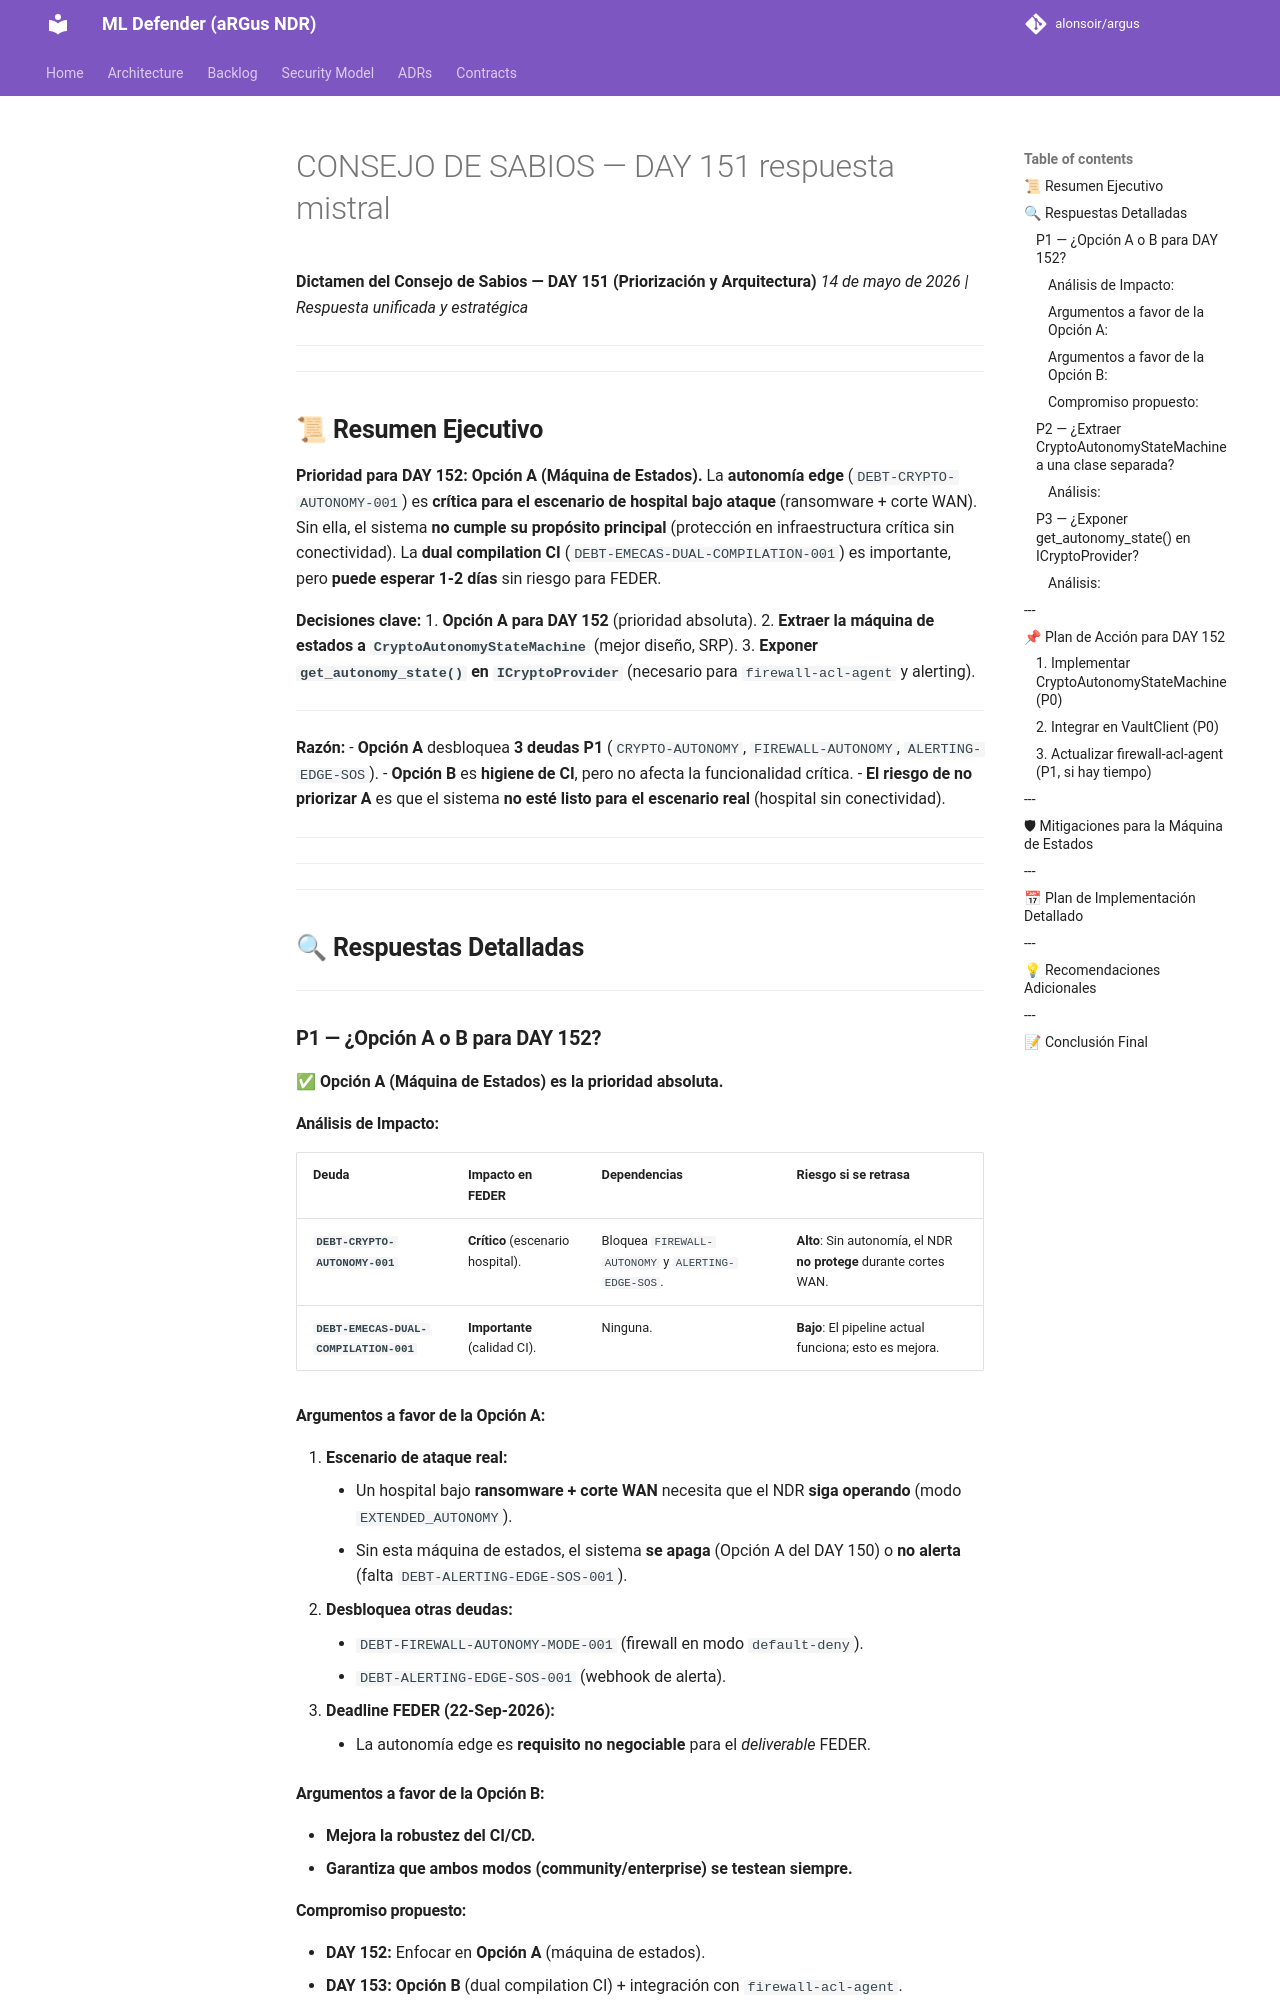

repository: alonsoir/argus · page: council/CONSEJO DE SABIOS — DAY 151-respuesta-mistral/index.html · generator: mkdocs

**Dictamen del Consejo de Sabios — DAY 151 (Priorización y Arquitectura)**
*14 de mayo de 2026 | Respuesta unificada y estratégica*

---

---

## **📜 Resumen Ejecutivo**
**Prioridad para DAY 152: Opción A (Máquina de Estados).**
La **autonomía edge** (`DEBT-CRYPTO-AUTONOMY-001`) es **crítica para el escenario de hospital bajo ataque** (ransomware + corte WAN). Sin ella, el sistema **no cumple su propósito principal** (protección en infraestructura crítica sin conectividad).
La **dual compilation CI** (`DEBT-EMECAS-DUAL-COMPILATION-001`) es importante, pero **puede esperar 1-2 días** sin riesgo para FEDER.

**Decisiones clave:**
1. **Opción A para DAY 152** (prioridad absoluta).
2. **Extraer la máquina de estados a `CryptoAutonomyStateMachine`** (mejor diseño, SRP).
3. **Exponer `get_autonomy_state()` en `ICryptoProvider`** (necesario para `firewall-acl-agent` y alerting).

---
**Razón:**
- **Opción A** desbloquea **3 deudas P1** (`CRYPTO-AUTONOMY`, `FIREWALL-AUTONOMY`, `ALERTING-EDGE-SOS`).
- **Opción B** es **higiene de CI**, pero no afecta la funcionalidad crítica.
- **El riesgo de no priorizar A** es que el sistema **no esté listo para el escenario real** (hospital sin conectividad).

---

---

---

## **🔍 Respuestas Detalladas**

---

### **P1 — ¿Opción A o B para DAY 152?**
**✅ Opción A (Máquina de Estados) es la prioridad absoluta.**

#### **Análisis de Impacto:**
| Deuda | Impacto en FEDER | Dependencias | Riesgo si se retrasa |
|-------|------------------|--------------|----------------------|
| **`DEBT-CRYPTO-AUTONOMY-001`** | **Crítico** (escenario hospital). | Bloquea `FIREWALL-AUTONOMY` y `ALERTING-EDGE-SOS`. | **Alto**: Sin autonomía, el NDR **no protege** durante cortes WAN. |
| **`DEBT-EMECAS-DUAL-COMPILATION-001`** | **Importante** (calidad CI). | Ninguna. | **Bajo**: El pipeline actual funciona; esto es mejora. |

#### **Argumentos a favor de la Opción A:**
1. **Escenario de ataque real:**
    - Un hospital bajo **ransomware + corte WAN** necesita que el NDR **siga operando** (modo `EXTENDED_AUTONOMY`).
    - Sin esta máquina de estados, el sistema **se apaga** (Opción A del DAY 150) o **no alerta** (falta `DEBT-ALERTING-EDGE-SOS-001`).
2. **Desbloquea otras deudas:**
    - `DEBT-FIREWALL-AUTONOMY-MODE-001` (firewall en modo `default-deny`).
    - `DEBT-ALERTING-EDGE-SOS-001` (webhook de alerta).
3. **Deadline FEDER (22-Sep-2026):**
    - La autonomía edge es **requisito no negociable** para el *deliverable* FEDER.

#### **Argumentos a favor de la Opción B:**
- **Mejora la robustez del CI/CD.**
- **Garantiza que ambos modos (community/enterprise) se testean siempre.**

#### **Compromiso propuesto:**
- **DAY 152:** Enfocar en **Opción A** (máquina de estados).
- **DAY 153:** **Opción B** (dual compilation CI) + integración con `firewall-acl-agent`.
- **Razón:** La máquina de estados es **bloqueante para la funcionalidad crítica**, mientras que la dual compilation es **mejora de proceso**.

---
**Veredicto:**
**✅ Opción A para DAY 152.**
**Opción B puede esperar a DAY 153 sin riesgo.**

---

---
